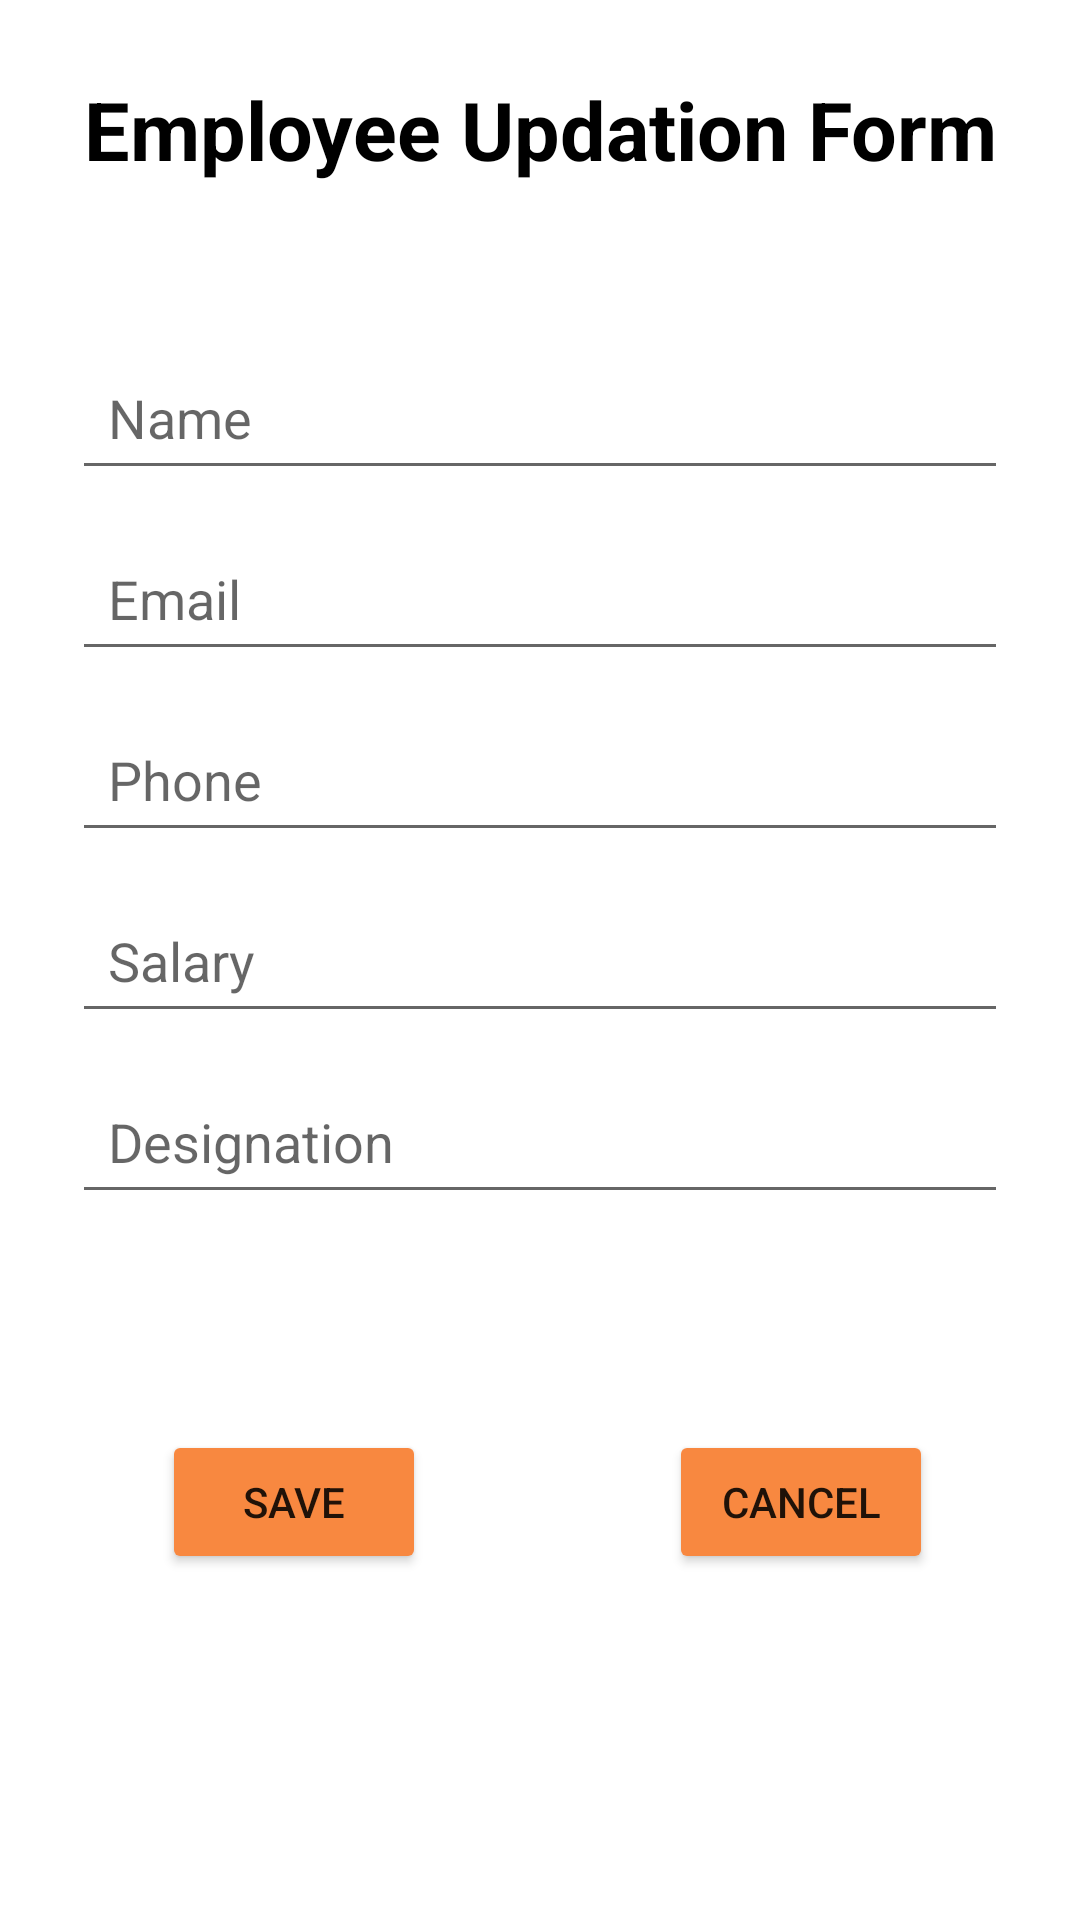

Produce the Android XML layout that renders to this screen, including the resource entries it uses.
<!-- AndroidManifest.xml: application theme Theme.VirtoxedTest -->
<!-- res/layout/activity_update.xml -->
<?xml version="1.0" encoding="utf-8"?>
<LinearLayout xmlns:android="http://schemas.android.com/apk/res/android"
    xmlns:app="http://schemas.android.com/apk/res-auto"
    xmlns:tools="http://schemas.android.com/tools"
    android:layout_width="match_parent"
    android:layout_height="match_parent"
    android:orientation="vertical"
    tools:context=".Update">

    <TextView
        android:layout_width="match_parent"
        android:layout_height="wrap_content"
        android:layout_marginTop="25dp"
        android:text="Employee Updation Form"
        android:textAlignment="center"
        android:textColor="@color/black"
        android:textSize="27dp"
        android:textStyle="bold" />

    <EditText
        android:id="@+id/edit_name"
        android:layout_width="match_parent"
        android:layout_height="wrap_content"
        android:layout_marginLeft="24dp"
        android:layout_marginTop="54dp"
        android:layout_marginRight="24dp"
        android:padding="12dp"
        android:ems="10"
        android:hint="Name"
        android:inputType="textPersonName" />

    <EditText
        android:id="@+id/edit_email"
        android:layout_width="match_parent"
        android:layout_height="wrap_content"
        android:layout_marginLeft="24dp"
        android:layout_marginRight="24dp"
        android:layout_marginTop="12dp"
        android:padding="12dp"
        android:ems="10"
        android:hint="Email"
        android:inputType="textEmailAddress" />

    <EditText
        android:id="@+id/edit_phone"
        android:layout_width="match_parent"
        android:layout_height="wrap_content"
        android:layout_marginLeft="24dp"
        android:layout_marginRight="24dp"
        android:layout_marginTop="12dp"
        android:padding="12dp"
        android:ems="10"
        android:hint="Phone"
        android:inputType="textPersonName" />

    <EditText
        android:id="@+id/edit_salary"
        android:layout_width="match_parent"
        android:layout_height="wrap_content"
        android:layout_marginLeft="24dp"
        android:layout_marginRight="24dp"
        android:layout_marginTop="12dp"
        android:padding="12dp"
        android:ems="10"
        android:hint="Salary"
        android:inputType="textPersonName" />

    <EditText
        android:id="@+id/edit_designation"
        android:layout_width="match_parent"
        android:layout_height="wrap_content"
        android:layout_marginLeft="24dp"
        android:layout_marginRight="24dp"
        android:layout_marginTop="12dp"
        android:padding="12dp"
        android:ems="10"
        android:hint="Designation"
        android:inputType="textPersonName" />

    <LinearLayout
        android:layout_width="match_parent"
        android:layout_height="wrap_content">

        <Button
            android:id="@+id/update"
            android:layout_width="wrap_content"
            android:layout_height="wrap_content"
            android:layout_marginLeft="54dp"
            android:layout_marginTop="72dp"
            android:backgroundTint="@color/virtoxed"
            android:text="save" />

        <Button
            android:id="@+id/cancel"
            android:layout_width="wrap_content"
            android:layout_height="wrap_content"
            android:layout_marginLeft="81dp"
            android:layout_marginTop="72dp"
            android:backgroundTint="@color/virtoxed"
            android:text="Cancel" />
    </LinearLayout>


</LinearLayout>
<!-- resources referenced by this layout -->
<resources>
  <color name="black">#FF000000</color>
  <color name="virtoxed">#f88840</color>
  <style name="Theme.VirtoxedTest" parent="Theme.MaterialComponents.DayNight.DarkActionBar">
          
          <item name="colorPrimary">@color/purple_500</item>
          <item name="colorPrimaryVariant">@color/purple_700</item>
          <item name="colorOnPrimary">@color/white</item>
          
          <item name="colorSecondary">@color/teal_200</item>
          <item name="colorSecondaryVariant">@color/teal_700</item>
          <item name="colorOnSecondary">@color/black</item>
          
          <item name="android:statusBarColor">?attr/colorPrimaryVariant</item>
          
      </style>
  <color name="purple_500">#FF6200EE</color>
  <color name="purple_700">#FF3700B3</color>
  <color name="white">#FFFFFFFF</color>
  <color name="teal_200">#FF03DAC5</color>
  <color name="teal_700">#FF018786</color>
</resources>
